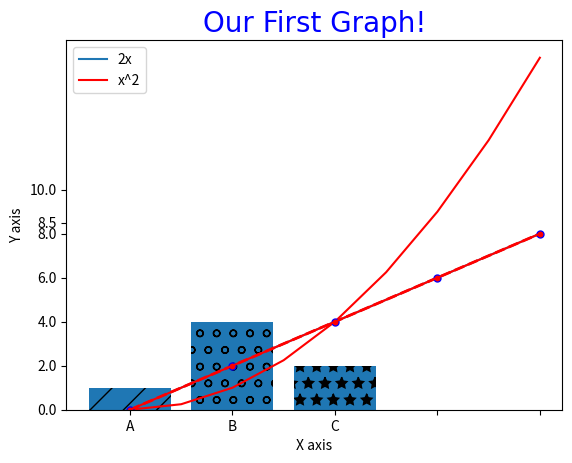

Here is the Python script that generated this plot:
# https://www.youtube.com/watch?v=DAQNHzOcO5A & https://www.youtube.com/watch?v=0P7QnIQDBJY
# Data visualization

# INSTALL LIBRARIES
import matplotlib.pyplot as plt
import numpy as np
import pandas as pd

# MATPLOTLIB DOCUMENTATION: https://matplotlib.org/api/_as_gen/matplotlib.pyplot.html

# BASIC GRAPH STUFF


# Plotting basic line graph of x and y (1D Arrays): plt.plot(x,y)
x = [0, 1, 2, 3, 4]
y = [0, 2, 4, 6, 8]
# Resizing the graph (Play around with the size)
# plt.figure(figsize=(2, 1.5), dpi=300)
# Creating the line Graph
graph = plt.plot(x, y, label='2x')
# Adding Line Number Two (x2 squared)
x2 = np.arange(0,4.5,0.5)
plt.plot(x2, x2**2, 'r', label='x^2')
# Add a title
plt.title('Our First Graph')
# Add axis labels
plt.xlabel('X axis')
plt.ylabel('Y axis')
# Adding a legend to the graph. The legend will be the label specified in the graph definition above
plt.legend()

# EDITING AESTHETICS OF GRAPH
# Editing the text of titles and labels
plt.title('Our First Graph!', fontdict = {'fontname': 'Comic Sans MS', 'fontsize': 20, 'color': 'Blue'})
# Changing graph tick size
plt.xticks([0,1,2,3,4])
plt.yticks([0,2,4, 6, 8, 8.5, 10])
# Change color of the line, line width, marker shape, marker size, etc. is done in the definition of the plot. Can be
# hexidecimal color
graph = plt.plot(x, y, label='2x', color='red', linewidth=2, marker='.', markersize=10, markeredgecolor='blue', linestyle='--')
# Shorthand notation for this is '[color][marker][linestyle]'
plt.plot(x,y, 'r.-', label ='2x')
plt.show()
# SAVING THE GRAPH
plt.savefig('mygraph.png')

# Creating a bar chart
labels = ['A', 'B', 'C']
values = [1, 4, 2]
bars = plt.bar(labels, values)
# Can resize and add titles, labels, etc.
# Set the hatch pattern on the bar graph
bars[0].set_hatch('/')
bars[1].set_hatch('o')
bars[2].set_hatch('*')
# DISPLAY THE GRAPH
plt.show()

